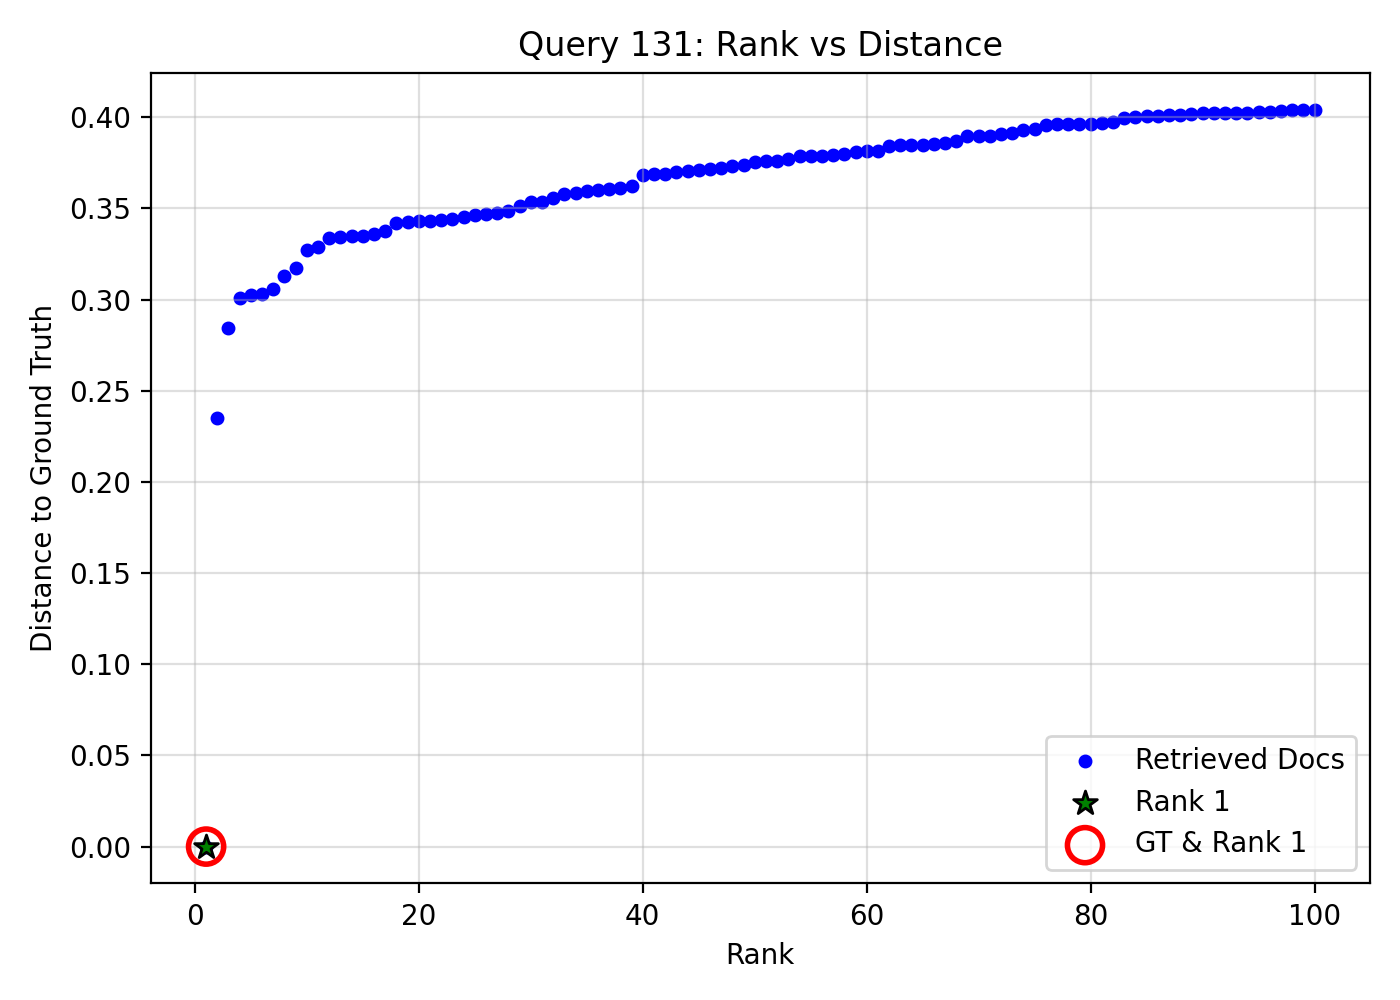

The file beside this chart, header and first rows:
query_idx, query_gt_id, doc_id, rank, distance, is_gt, is_rank_1
131, 23497210, bb9da345-c3f9-4d81-84ca-fe61fe696243, 1, 1.7881393432617188e-07, 1, 1
131, 23497210, 10dd70bd-eeb4-4ecd-b56a-11976d482a8c, 2, 0.2352, 0, 0
131, 23497210, 10a6863b-27cd-451b-a00e-eebc88c046f8, 3, 0.2843, 0, 0
131, 23497210, e18bc2a2-5d4d-4f6a-bd2e-3405cea763e0, 4, 0.301, 0, 0
131, 23497210, f7e1a540-5e2d-4fe8-8954-1ed58e31179e, 5, 0.3024, 0, 0
131, 23497210, ccda2e7e-e8d7-416c-bf69-a464adef168e, 6, 0.3031, 0, 0
131, 23497210, cf0dc132-a7e0-4437-a10e-355163712570, 7, 0.3055, 0, 0
131, 23497210, 00255465-fad9-4725-af9c-aba9e01fd4a1, 8, 0.3126, 0, 0
131, 23497210, 65205351-32e4-4974-b866-a52a62bfd06d, 9, 0.317, 0, 0
131, 23497210, 38c28bf6-f72b-4f11-b773-5bc356198ef1, 10, 0.3272, 0, 0
131, 23497210, 72e6e5b4-2111-4034-9c42-b04a50394c66, 11, 0.329, 0, 0
131, 23497210, 1218ba1d-4890-4a13-bdc3-de8a03aea60f, 12, 0.3335, 0, 0
131, 23497210, 132a7f82-f08b-48d4-b703-ef5bf868bbea, 13, 0.3341, 0, 0
131, 23497210, 677bd9a2-a265-4d3a-b937-a489ebda5123, 14, 0.3346, 0, 0
131, 23497210, a0c55ffd-9837-41d0-a90d-6d910b287ac4, 15, 0.3349, 0, 0
131, 23497210, 332e7c2b-921f-41cc-800a-e709789d9179, 16, 0.3359, 0, 0
131, 23497210, b12e8ee9-83ea-448e-8418-853b4fe0998c, 17, 0.3376, 0, 0
131, 23497210, b0903547-805e-4946-ad7e-dd9fa19c7912, 18, 0.342, 0, 0
131, 23497210, 04d65874-7e53-4777-a7c0-2e929d4a160d, 19, 0.3422, 0, 0
131, 23497210, 77d91d6a-1a2c-42f3-bbc3-134e7bdc6854, 20, 0.3431, 0, 0
131, 23497210, c918e4dc-1aaa-4528-88de-e8127d3dc533, 21, 0.3432, 0, 0
131, 23497210, 41c253c1-fc8d-41c6-bfc0-f0bed5949cb3, 22, 0.3438, 0, 0
131, 23497210, e4b86b6e-0ef0-4937-9f6c-b68969de3e74, 23, 0.3441, 0, 0
131, 23497210, 9167c4f7-3b55-4518-82c9-8d81c2e3ecb5, 24, 0.3451, 0, 0
131, 23497210, 30cd14a3-12a3-4196-95dd-943a77da768e, 25, 0.3462, 0, 0
131, 23497210, 583b4022-af9c-49a3-9393-a5d6bd6e61f3, 26, 0.347, 0, 0
131, 23497210, f019adc1-41df-41ca-946b-9927edfefa96, 27, 0.3473, 0, 0
131, 23497210, d0fc7672-97a4-43ab-8850-5ca32f1eba75, 28, 0.3485, 0, 0
131, 23497210, cbd085ea-abbc-410e-83ef-72d669ae5fe9, 29, 0.3511, 0, 0
131, 23497210, b2fb0775-4dad-4f93-a7aa-7fb995a74edc, 30, 0.3534, 0, 0
131, 23497210, c8676de7-51d8-4647-a6ac-672df0fac04a, 31, 0.3535, 0, 0
131, 23497210, 579e1f57-bb6a-4830-bc9d-e2ff5dd273ab, 32, 0.3558, 0, 0
131, 23497210, 7be805a6-b7b7-46b8-a616-43012a57ab2e, 33, 0.3577, 0, 0
131, 23497210, 3d4802f1-2f62-422e-8a82-c040f650512f, 34, 0.3581, 0, 0
131, 23497210, f20c1c4a-b22b-4d03-88ff-16c0985d82b4, 35, 0.3595, 0, 0
131, 23497210, 10a03955-7dbd-4500-bb81-ec47694ebffd, 36, 0.36, 0, 0
131, 23497210, 789e54ea-39cf-4280-9d74-b0491849f6d4, 37, 0.3608, 0, 0
131, 23497210, ec9db8c0-af7e-4576-ac1a-6ffd9458ccf1, 38, 0.361, 0, 0
131, 23497210, 262fb87c-a9c4-4c44-9215-0c8d6648e7f5, 39, 0.3624, 0, 0
131, 23497210, a515d0c4-083a-4f50-9593-a6926bcb1ca2, 40, 0.3684, 0, 0
131, 23497210, 030afbab-c546-4d8d-917c-fb0b03d3e271, 41, 0.3687, 0, 0
131, 23497210, 64909769-cb5c-4e10-9f3b-ab49ba40fb46, 42, 0.3691, 0, 0
131, 23497210, 2ff1e130-eb7b-4011-bbca-b114906a4dc4, 43, 0.3702, 0, 0
131, 23497210, e5719831-27a0-48c7-868a-94f06a2e2516, 44, 0.3703, 0, 0
131, 23497210, aa580103-4fc0-43a7-83d5-60f79efa0802, 45, 0.3713, 0, 0
131, 23497210, c4532cdf-e4e2-48ca-8e39-85d22a72e4f3, 46, 0.3718, 0, 0
131, 23497210, 90f0ef91-54d8-4650-b65d-5fe94fe98ef0, 47, 0.3721, 0, 0
131, 23497210, 65093108-d66e-4deb-930d-41d140758149, 48, 0.3729, 0, 0
131, 23497210, 6c338f41-b3b2-4fa5-bb48-ac37f6625cb5, 49, 0.3738, 0, 0
131, 23497210, 77c549e4-8bbe-4330-9e4b-2454cb18a294, 50, 0.3754, 0, 0
131, 23497210, c683eaa6-b854-458b-93e0-ca3186b6df32, 51, 0.3757, 0, 0
131, 23497210, 2838db24-0c2e-474b-b1a9-df571b855b8a, 52, 0.3761, 0, 0
131, 23497210, ec44f8dd-cc1c-4050-b000-0749d79ca99d, 53, 0.3773, 0, 0
131, 23497210, 0237e376-f8c6-47d6-8082-406eeb082785, 54, 0.3784, 0, 0
131, 23497210, 46fcca7d-40d9-42de-b289-6d9fb459a52d, 55, 0.3787, 0, 0
131, 23497210, 2a79232f-9a8d-44cf-a36a-30004daeecdd, 56, 0.3788, 0, 0
131, 23497210, 78bf8ccd-14ca-4ccc-af93-076b7ad4c2a7, 57, 0.3795, 0, 0
131, 23497210, 6af09403-e407-47aa-b86e-3fd742c6fb9b, 58, 0.3798, 0, 0
131, 23497210, 02b1e2e0-5887-4f7b-b8f0-e006fab5ddd5, 59, 0.3811, 0, 0
131, 23497210, 04327fc1-e713-4a7d-8c9b-a81ab6bce618, 60, 0.3813, 0, 0
... 40 more rows
